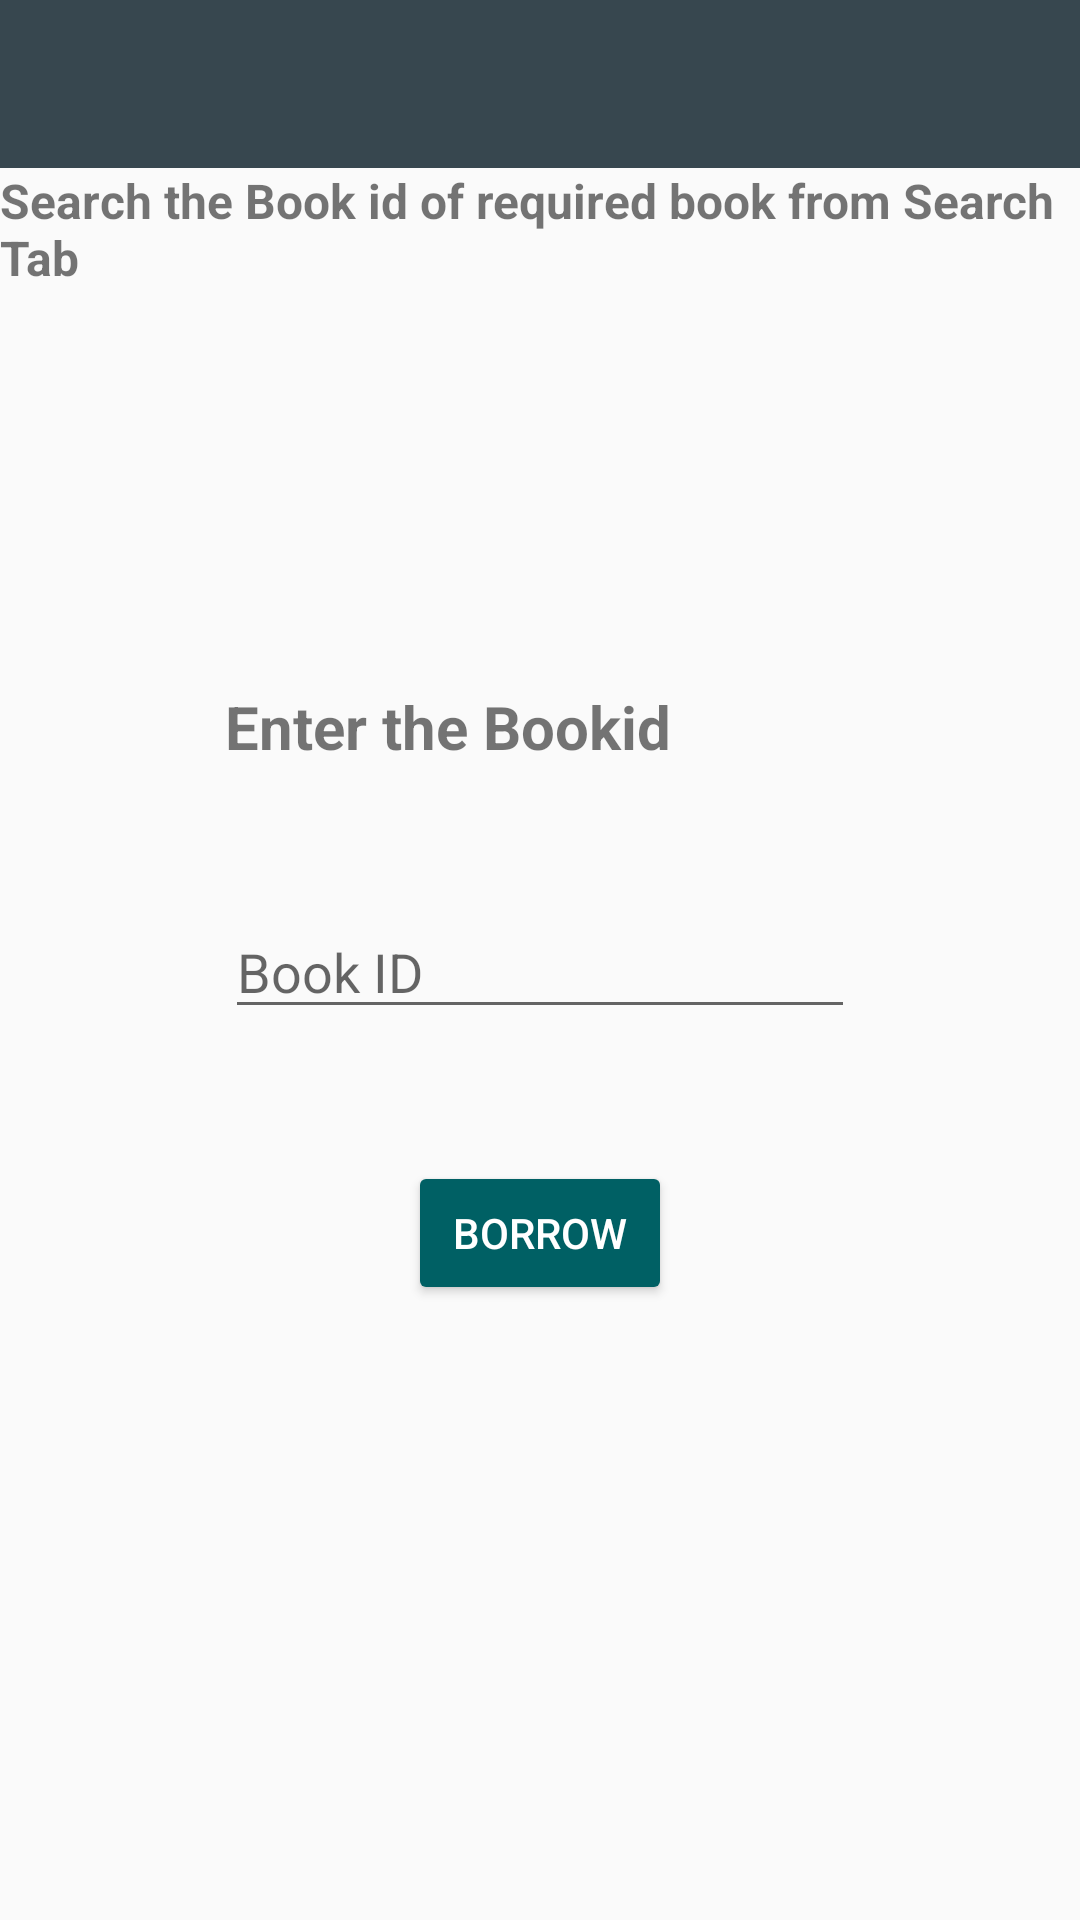

Layout XML and referenced resources for this Android screen:
<!-- AndroidManifest.xml: application theme AppTheme -->
<!-- res/layout/activity_borrow.xml -->
<?xml version="1.0" encoding="utf-8"?>
<android.widget.RelativeLayout xmlns:android="http://schemas.android.com/apk/res/android"
    xmlns:app="http://schemas.android.com/apk/res-auto"
    xmlns:tools="http://schemas.android.com/tools"
    android:layout_width="match_parent"
    android:layout_height="match_parent"
    tools:context="com.example.libraryassistant.Borrow">
    <android.support.design.widget.AppBarLayout
        android:layout_height="wrap_content"
        android:layout_width="match_parent"
        android:theme="@style/AppTheme.AppBarOverlay"
        android:id="@+id/appBarLayout">
        <android.support.v7.widget.Toolbar
            android:id="@+id/toolbar"
            android:layout_width="match_parent"
            android:layout_height="?attr/actionBarSize"
            android:background="?attr/colorPrimary"
            app:popupTheme="@style/AppTheme.PopupOverlay" />

    </android.support.design.widget.AppBarLayout>

    <TextView
        style="@style/textView"
        android:textColor="@color/material_blue_grey_90"
        android:layout_width="match_parent"
        android:layout_height="wrap_content"
        android:textSize="16dp"
        android:textStyle="bold"
        android:text="Search the Book id of required book from Search Tab"
        android:layout_below="@+id/appBarLayout"
        android:layout_alignParentLeft="true"
        android:layout_alignParentStart="true" />

    <TextView
        style="@style/textView"
        android:layout_width="wrap_content"
        android:layout_height="wrap_content"
        android:text="Enter the Bookid"
        android:textSize="20dp"
        android:textStyle="bold"

        android:layout_above="@+id/bookid"
        android:layout_alignLeft="@+id/bookid"
        android:layout_alignStart="@+id/bookid"
        android:layout_marginBottom="46dp" />

    <EditText
        android:id="@+id/bookid"
        android:layout_width="wrap_content"
        android:layout_height="wrap_content"
        android:layout_above="@+id/button7"
        android:layout_centerHorizontal="true"
        android:layout_marginBottom="44dp"
        android:ems="10"
        android:hint="Book ID"
        android:inputType="number"
        tools:layout_editor_absoluteX="85dp"
        tools:layout_editor_absoluteY="194dp" />


    <Button
        style="@style/Widget.AppCompat.Button.Colored"
        android:id="@+id/button7"
        android:layout_width="wrap_content"
        android:layout_height="wrap_content"
        android:layout_alignParentBottom="true"
        android:layout_centerHorizontal="true"
        android:layout_marginBottom="205dp"
        android:onClick="borrow1"
        android:text="Borrow" />



</android.widget.RelativeLayout>
<!-- resources referenced by this layout -->
<resources>
  <style name="AppTheme.AppBarOverlay" parent="ThemeOverlay.AppCompat.Dark.ActionBar" />
  <style name="AppTheme.PopupOverlay" parent="ThemeOverlay.AppCompat.Light" />
  <style name="textView">
          <item name="android:textSize">20dp</item>
          <item name="android:textStyle">bold</item>
          <item name="android:fontFamily">sans-serif-smallcaps</item>
          <item name="android:textColor">@color/colorText</item>
  
  
      </style>
  <style name="AppTheme" parent="Theme.AppCompat.Light.DarkActionBar">
          
          <item name="colorPrimary">@color/colorPrimary</item>
          <item name="colorPrimaryDark">@color/colorPrimaryDark</item>
          <item name="colorAccent">@color/colorAccent</item>
      </style>
  <color name="colorText">#3E2723</color>
  <color name="colorPrimary"> #37474F</color>
  <color name="colorPrimaryDark">#263238</color>
  <color name="colorAccent">#006064</color>
</resources>
